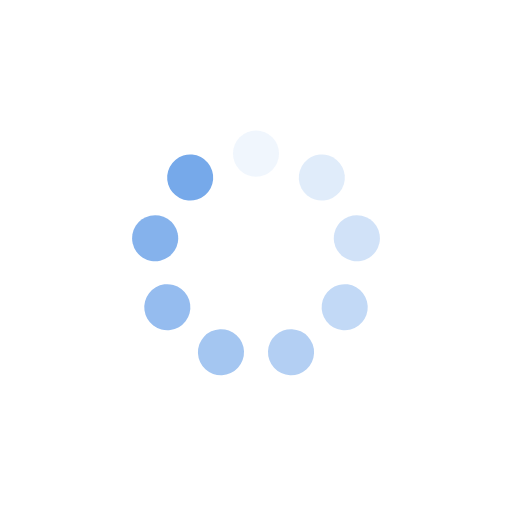
t = 0.00 s
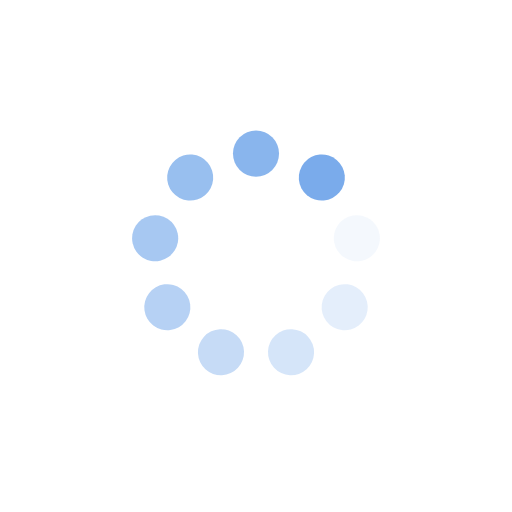
t = 0.25 s
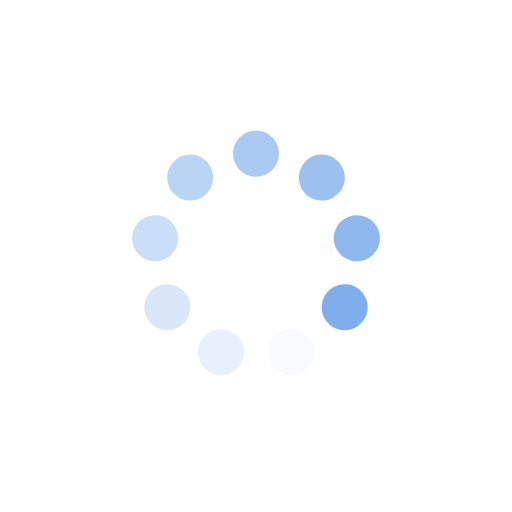
t = 0.50 s
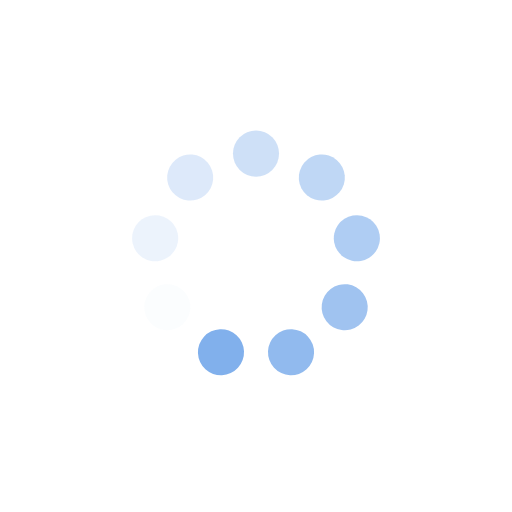
t = 0.75 s

The animated SVG that drew these frames (rendered in a browser with its animation timeline set to each time). Animation: 9 SMIL elements (animate=9); one cycle of 1.00 s, repeats indefinitely.

<?xml version="1.0" encoding="utf-8"?>
<svg xmlns="http://www.w3.org/2000/svg" xmlns:xlink="http://www.w3.org/1999/xlink" style="margin: auto; background: rgb(255, 255, 255); display: block; shape-rendering: auto;" width="254px" height="254px" viewBox="0 0 100 100" preserveAspectRatio="xMidYMid">
<g transform="rotate(0 50 50)">
  <rect x="45.5" y="25.5" rx="4.5" ry="4.5" width="9" height="9" fill="#76a9ea">
    <animate attributeName="opacity" values="1;0" keyTimes="0;1" dur="1s" begin="-0.8888888888888888s" repeatCount="indefinite"></animate>
  </rect>
</g><g transform="rotate(40 50 50)">
  <rect x="45.5" y="25.5" rx="4.5" ry="4.5" width="9" height="9" fill="#76a9ea">
    <animate attributeName="opacity" values="1;0" keyTimes="0;1" dur="1s" begin="-0.7777777777777778s" repeatCount="indefinite"></animate>
  </rect>
</g><g transform="rotate(80 50 50)">
  <rect x="45.5" y="25.5" rx="4.5" ry="4.5" width="9" height="9" fill="#76a9ea">
    <animate attributeName="opacity" values="1;0" keyTimes="0;1" dur="1s" begin="-0.6666666666666666s" repeatCount="indefinite"></animate>
  </rect>
</g><g transform="rotate(120 50 50)">
  <rect x="45.5" y="25.5" rx="4.5" ry="4.5" width="9" height="9" fill="#76a9ea">
    <animate attributeName="opacity" values="1;0" keyTimes="0;1" dur="1s" begin="-0.5555555555555556s" repeatCount="indefinite"></animate>
  </rect>
</g><g transform="rotate(160 50 50)">
  <rect x="45.5" y="25.5" rx="4.5" ry="4.5" width="9" height="9" fill="#76a9ea">
    <animate attributeName="opacity" values="1;0" keyTimes="0;1" dur="1s" begin="-0.4444444444444444s" repeatCount="indefinite"></animate>
  </rect>
</g><g transform="rotate(200 50 50)">
  <rect x="45.5" y="25.5" rx="4.5" ry="4.5" width="9" height="9" fill="#76a9ea">
    <animate attributeName="opacity" values="1;0" keyTimes="0;1" dur="1s" begin="-0.3333333333333333s" repeatCount="indefinite"></animate>
  </rect>
</g><g transform="rotate(240 50 50)">
  <rect x="45.5" y="25.5" rx="4.5" ry="4.5" width="9" height="9" fill="#76a9ea">
    <animate attributeName="opacity" values="1;0" keyTimes="0;1" dur="1s" begin="-0.2222222222222222s" repeatCount="indefinite"></animate>
  </rect>
</g><g transform="rotate(280 50 50)">
  <rect x="45.5" y="25.5" rx="4.5" ry="4.5" width="9" height="9" fill="#76a9ea">
    <animate attributeName="opacity" values="1;0" keyTimes="0;1" dur="1s" begin="-0.1111111111111111s" repeatCount="indefinite"></animate>
  </rect>
</g><g transform="rotate(320 50 50)">
  <rect x="45.5" y="25.5" rx="4.5" ry="4.5" width="9" height="9" fill="#76a9ea">
    <animate attributeName="opacity" values="1;0" keyTimes="0;1" dur="1s" begin="0s" repeatCount="indefinite"></animate>
  </rect>
</g>
<!-- [ldio] generated by https://loading.io/ --></svg>